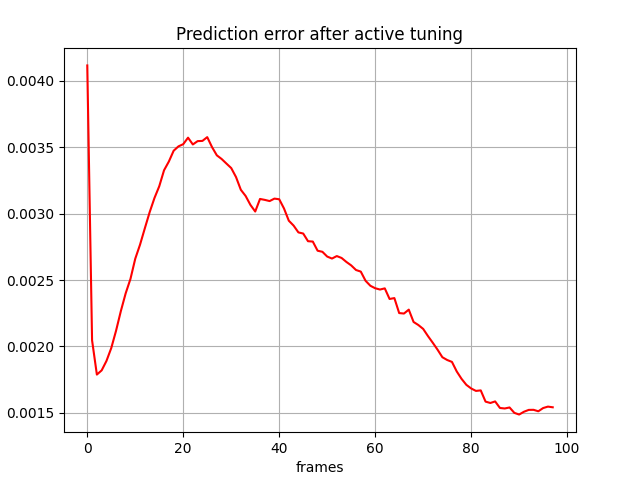

Data behind this chart, as committed beside it:
, 0
0, 0.004116
1, 0.002046
2, 0.001788
3, 0.00182
4, 0.001891
5, 0.001988
6, 0.002118
7, 0.002266
8, 0.0024
9, 0.002508
10, 0.002661
11, 0.002767
12, 0.00289
13, 0.003011
14, 0.003118
15, 0.003206
16, 0.003327
17, 0.003392
18, 0.003474
19, 0.003507
20, 0.003523
21, 0.003572
22, 0.003521
23, 0.003546
24, 0.003548
25, 0.003576
26, 0.003501
27, 0.003439
28, 0.003412
29, 0.003377
30, 0.003343
31, 0.003276
32, 0.00318
33, 0.003133
34, 0.003066
35, 0.003016
36, 0.003111
37, 0.003104
38, 0.003095
39, 0.003113
40, 0.003108
41, 0.003039
42, 0.002947
43, 0.00291
44, 0.002859
45, 0.00285
46, 0.002792
47, 0.00279
48, 0.002721
49, 0.002713
50, 0.002677
51, 0.002662
52, 0.002681
53, 0.002666
54, 0.002636
55, 0.00261
56, 0.002576
57, 0.002563
58, 0.002494
59, 0.002457
... 38 more rows
